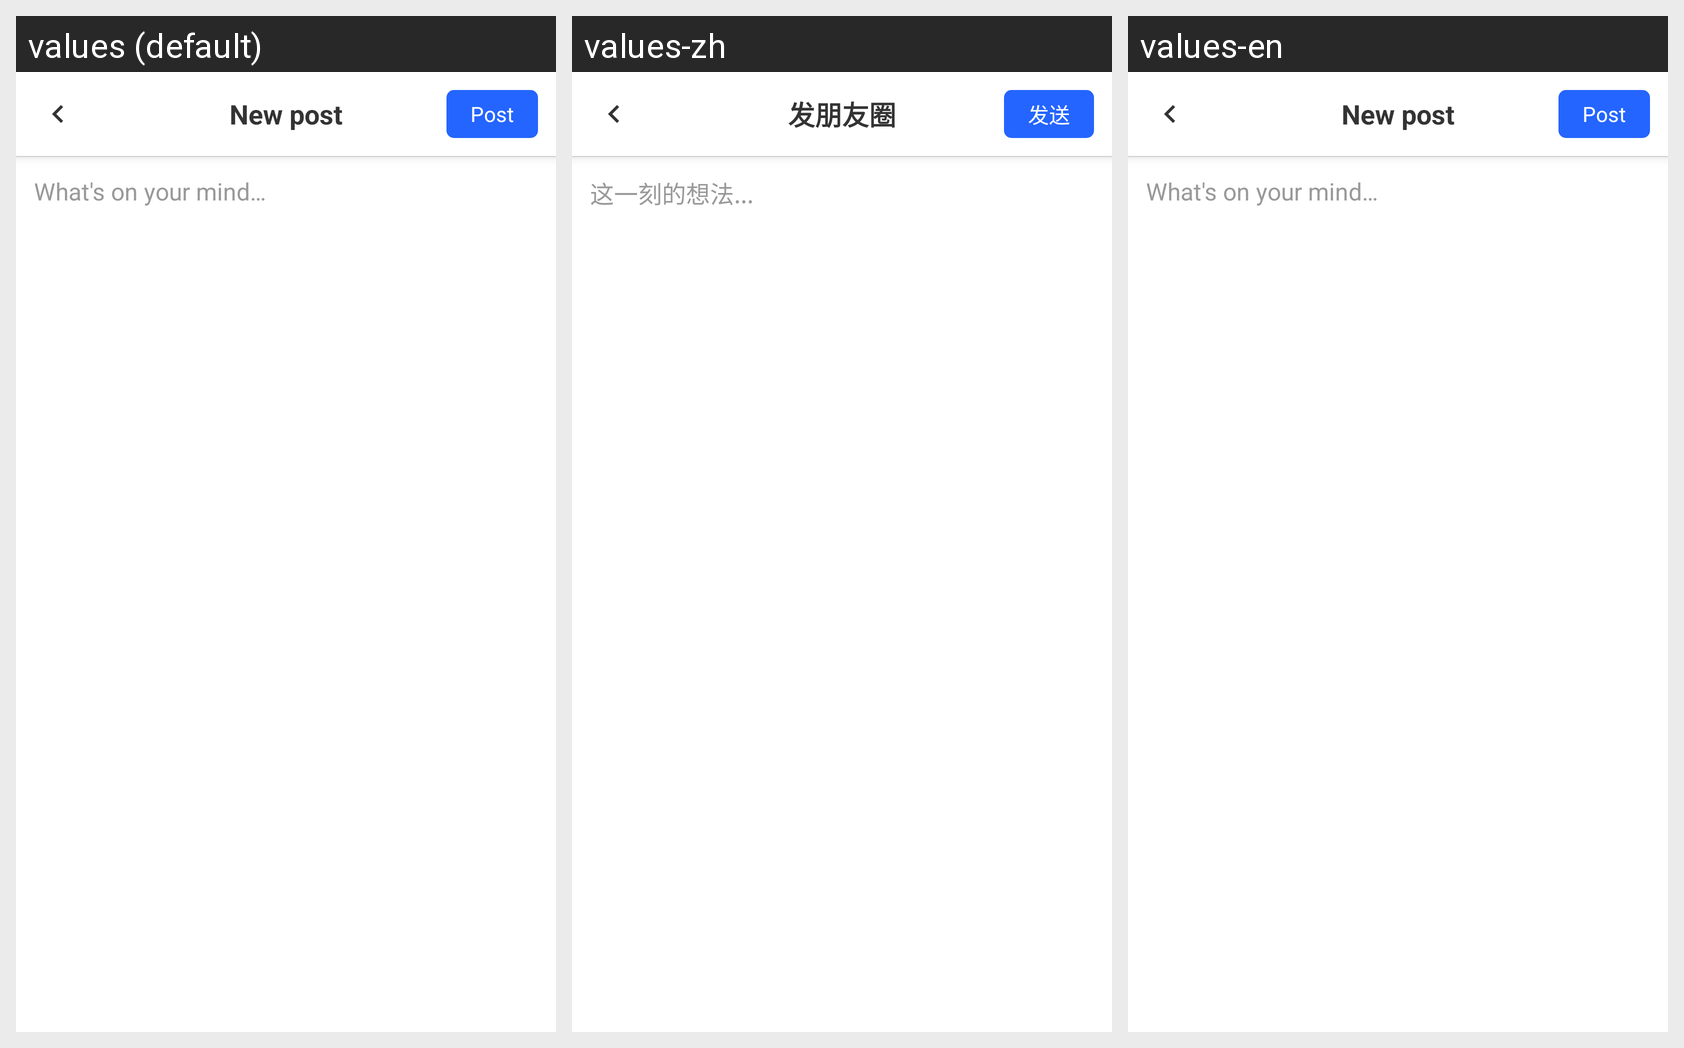

The Android screen above is rendered under several locales of the same app. Produce the string resources it draws, with the default and per-locale values.
Android screen res/layout/activity_create_post.xml rendered under 3 locales, left to right: values (default), values-zh, values-en. Device: Nexus 5 (rendered at 1080×1920; each locale shown at half size, 540×960, under a caption strip naming it); theme AppTheme.
Strings drawn on this screen, with the default value and each locale's value (text and hints the layout hard-codes, and strings that could not be matched under every locale, appear in the picture but are not listed):

moments_create_post_title
  values: New post
  values-zh: 发朋友圈
  values-en: New post  [not translated; the default value is used]

moments_create_post_send
  values: Post
  values-zh: 发送
  values-en: Post  [not translated; the default value is used]

moments_create_post_hint
  values: What's on your mind…
  values-zh: 这一刻的想法...
  values-en: What's on your mind…  [not translated; the default value is used]
